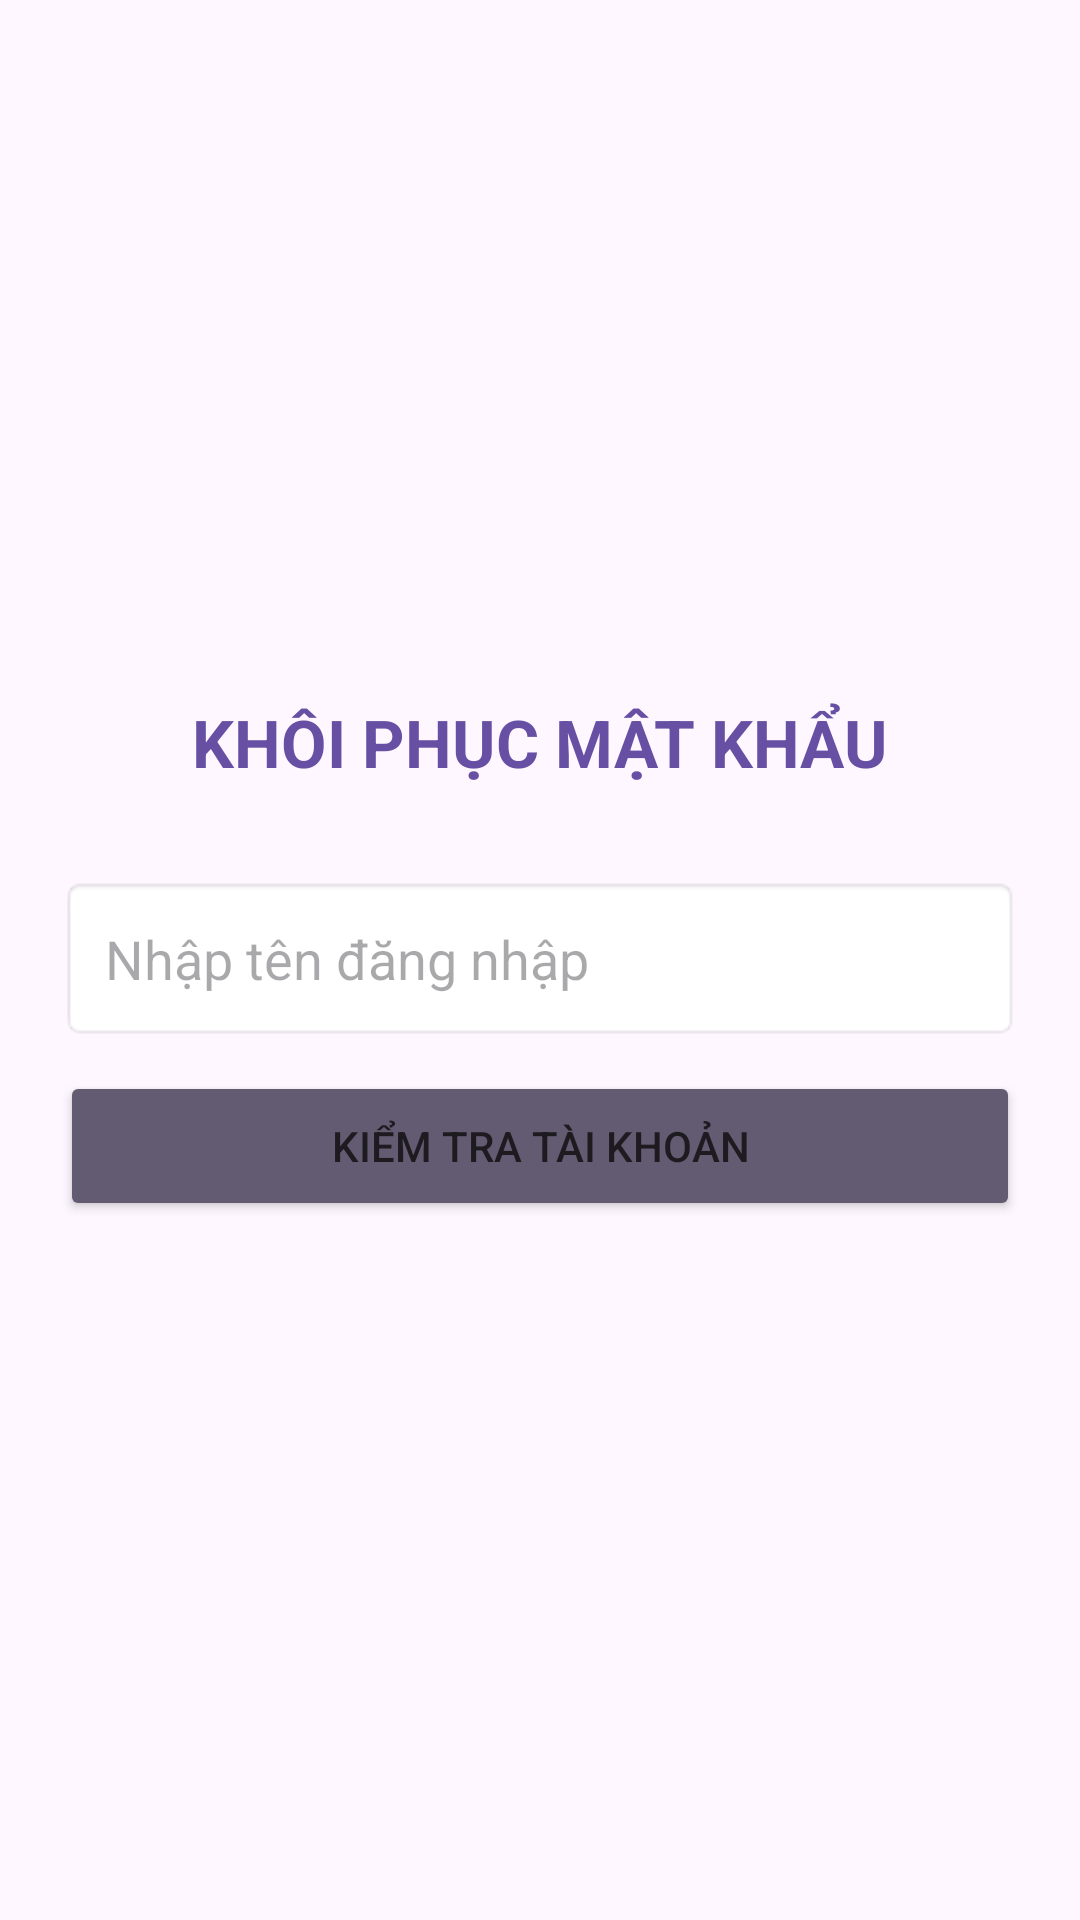

Here is an Android app screen rendered from its layout file. Give the layout XML and the strings, colors and styles it references.
<!-- AndroidManifest.xml: application theme Theme.Ungdungchatrealtime -->
<!-- res/layout/quen_mat_khau.xml -->
<?xml version="1.0" encoding="utf-8"?>
<LinearLayout xmlns:android="http://schemas.android.com/apk/res/android"
    android:layout_width="match_parent"
    android:layout_height="match_parent"
    android:orientation="vertical"
    android:padding="20dp"
    android:gravity="center_vertical"
    android:background="?attr/colorSurface">

    <TextView
        android:layout_width="wrap_content"
        android:layout_height="wrap_content"
        android:text="KHÔI PHỤC MẬT KHẨU"
        android:textSize="22sp"
        android:textStyle="bold"
        android:layout_gravity="center"
        android:layout_marginBottom="30dp"
        android:textColor="?attr/colorPrimary"/>

    <EditText
        android:id="@+id/edUserForgot"
        android:layout_width="match_parent"
        android:layout_height="55dp"
        android:hint="Nhập tên đăng nhập"
        android:paddingLeft="15dp"
        android:background="@android:drawable/editbox_background"
        android:inputType="text"/>

    <Button
        android:id="@+id/btnCheckUser"
        android:layout_width="match_parent"
        android:layout_height="50dp"
        android:text="Kiểm tra tài khoản"
        android:layout_marginTop="10dp"
        android:backgroundTint="?attr/colorSecondary"/>

    <LinearLayout
        android:id="@+id/layoutSecurityStep"
        android:layout_width="match_parent"
        android:layout_height="wrap_content"
        android:orientation="vertical"
        android:visibility="gone"
        android:layout_marginTop="20dp">

        <TextView
            android:id="@+id/tvSecurityQuestionDisplay"
            android:layout_width="match_parent"
            android:layout_height="wrap_content"
            android:text="Câu hỏi bảo mật của bạn là gì?"
            android:textStyle="italic"
            android:layout_marginBottom="10dp"/>

        <EditText
            android:id="@+id/edSecurityAnswerForgot"
            android:layout_width="match_parent"
            android:layout_height="55dp"
            android:hint="Nhập câu trả lời"
            android:paddingLeft="15dp"
            android:background="@android:drawable/editbox_background"/>

        <EditText
            android:id="@+id/edNewPassword"
            android:layout_width="match_parent"
            android:layout_height="55dp"
            android:hint="Mật khẩu mới"
            android:inputType="textPassword"
            android:layout_marginTop="10dp"
            android:paddingLeft="15dp"
            android:background="@android:drawable/editbox_background"/>

        <Button
            android:id="@+id/btnResetPassword"
            android:layout_width="match_parent"
            android:layout_height="55dp"
            android:text="ĐỔI MẬT KHẨU"
            android:layout_marginTop="20dp"
            android:backgroundTint="?attr/colorPrimary"
            android:textStyle="bold"/>
    </LinearLayout>

</LinearLayout>
<!-- resources referenced by this layout -->
<resources>
  <style name="Theme.Ungdungchatrealtime" parent="Base.Theme.Ungdungchatrealtime" />
  <style name="Base.Theme.Ungdungchatrealtime" parent="Theme.Material3.DayNight.NoActionBar">
      </style>
</resources>
